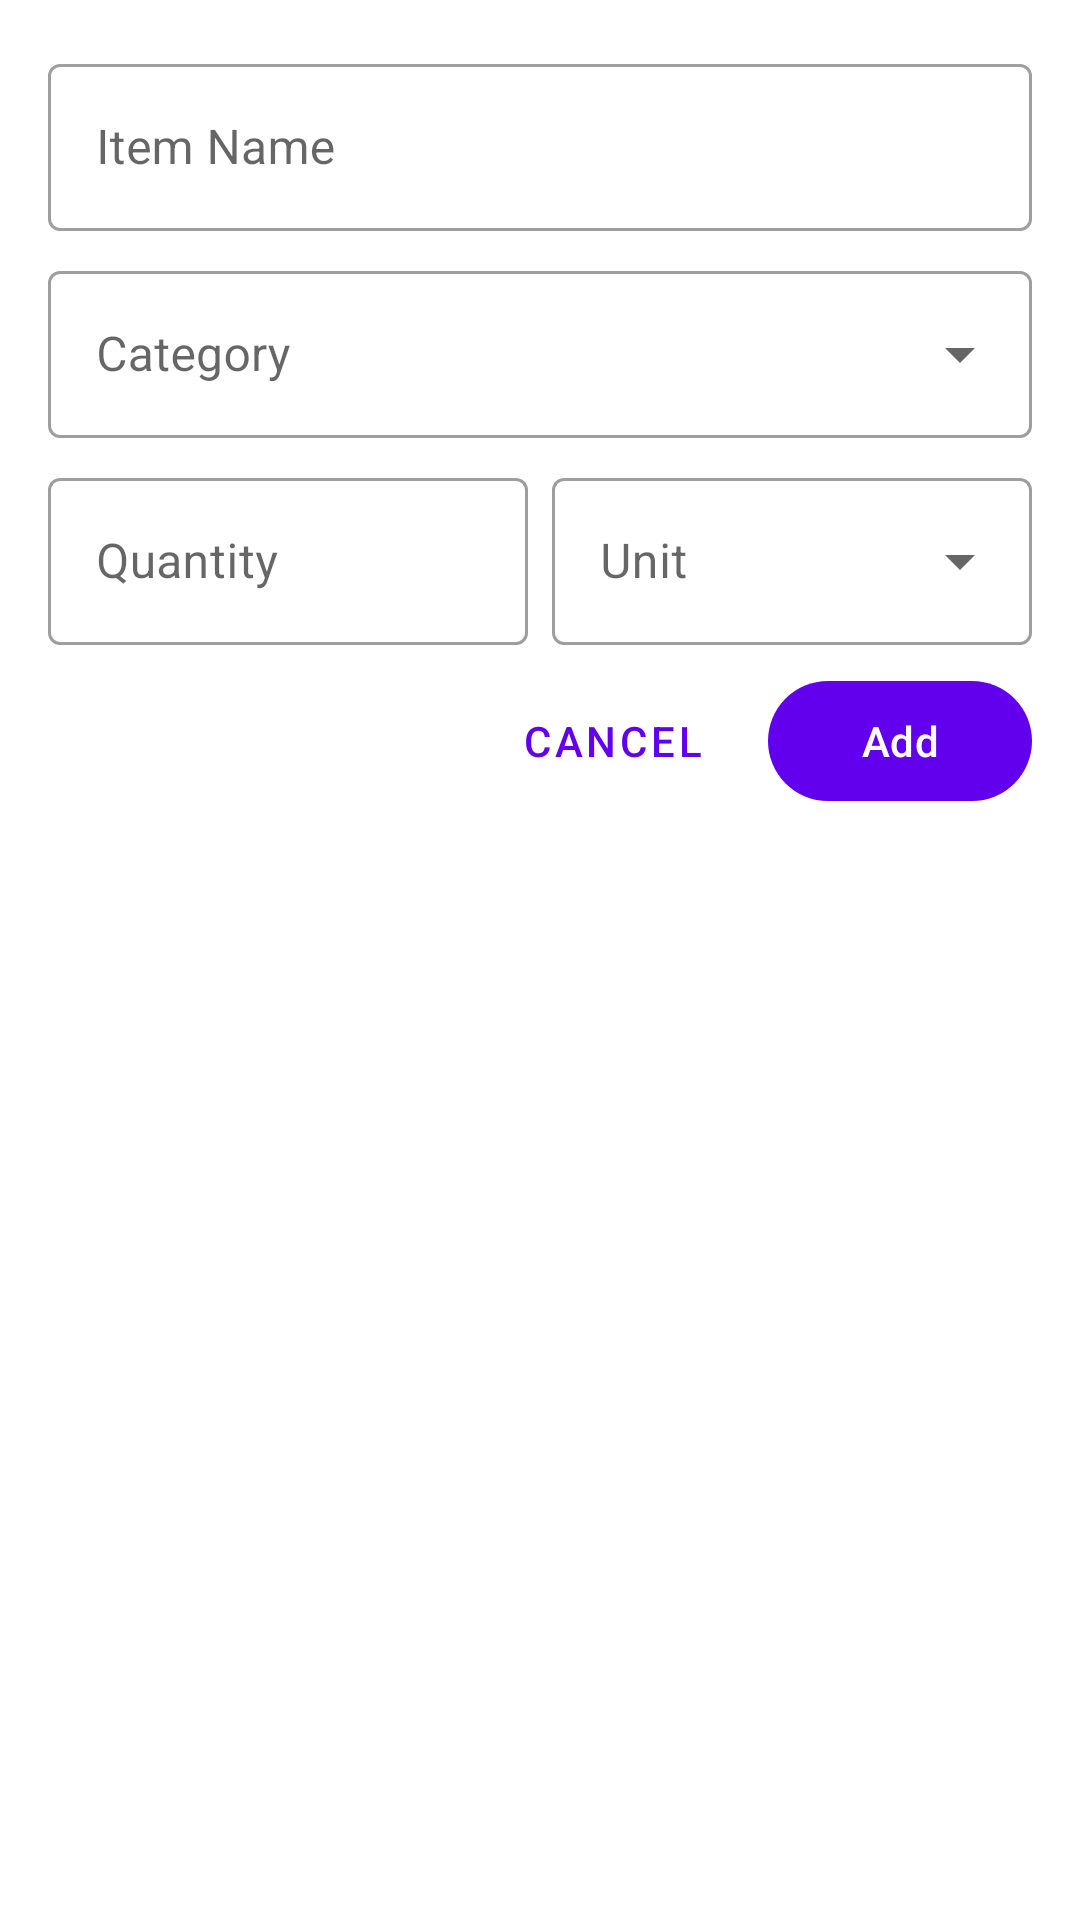

Write the Android layout XML for this screen, with the resource values it uses.
<!-- AndroidManifest.xml: application theme Theme.Mealmateyubraj -->
<!-- res/layout/dialog_add_grocery_item.xml -->
<?xml version="1.0" encoding="utf-8"?>
<LinearLayout xmlns:android="http://schemas.android.com/apk/res/android"
    xmlns:app="http://schemas.android.com/apk/res-auto"
    android:layout_width="match_parent"
    android:layout_height="wrap_content"
    android:orientation="vertical"
    android:padding="16dp">

    <com.google.android.material.textfield.TextInputLayout
        android:id="@+id/til_item_name"
        android:layout_width="match_parent"
        android:layout_height="wrap_content"
        android:layout_marginBottom="8dp"
        style="@style/Widget.MaterialComponents.TextInputLayout.OutlinedBox"
        android:hint="Item Name">

        <com.google.android.material.textfield.TextInputEditText
            android:id="@+id/et_item_name"
            android:layout_width="match_parent"
            android:layout_height="wrap_content"
            android:inputType="text" />
    </com.google.android.material.textfield.TextInputLayout>

    <com.google.android.material.textfield.TextInputLayout
        android:id="@+id/til_item_category"
        android:layout_width="match_parent"
        android:layout_height="wrap_content"
        android:layout_marginBottom="8dp"
        style="@style/Widget.MaterialComponents.TextInputLayout.OutlinedBox.ExposedDropdownMenu"
        android:hint="Category">

        <AutoCompleteTextView
            android:id="@+id/et_item_category"
            android:layout_width="match_parent"
            android:layout_height="wrap_content"
            android:inputType="none" />
    </com.google.android.material.textfield.TextInputLayout>

    <LinearLayout
        android:layout_width="match_parent"
        android:layout_height="wrap_content"
        android:orientation="horizontal">

        <com.google.android.material.textfield.TextInputLayout
            android:id="@+id/til_item_quantity"
            android:layout_width="0dp"
            android:layout_height="wrap_content"
            android:layout_weight="1"
            android:layout_marginEnd="8dp"
            android:layout_marginBottom="8dp"
            style="@style/Widget.MaterialComponents.TextInputLayout.OutlinedBox"
            android:hint="Quantity">

            <com.google.android.material.textfield.TextInputEditText
                android:id="@+id/et_item_quantity"
                android:layout_width="match_parent"
                android:layout_height="wrap_content"
                android:inputType="numberDecimal" />
        </com.google.android.material.textfield.TextInputLayout>

        <com.google.android.material.textfield.TextInputLayout
            android:id="@+id/til_item_unit"
            android:layout_width="0dp"
            android:layout_height="wrap_content"
            android:layout_weight="1"
            android:layout_marginBottom="8dp"
            style="@style/Widget.MaterialComponents.TextInputLayout.OutlinedBox.ExposedDropdownMenu"
            android:hint="Unit">

            <AutoCompleteTextView
                android:id="@+id/et_item_unit"
                android:layout_width="match_parent"
                android:layout_height="wrap_content"
                android:inputType="none" />
        </com.google.android.material.textfield.TextInputLayout>
    </LinearLayout>

    <LinearLayout
        android:layout_width="match_parent"
        android:layout_height="wrap_content"
        android:orientation="horizontal"
        android:gravity="end">

        <com.google.android.material.button.MaterialButton
            android:id="@+id/btn_cancel"
            style="@style/Widget.MaterialComponents.Button.TextButton"
            android:layout_width="wrap_content"
            android:layout_height="wrap_content"
            android:layout_marginEnd="8dp"
            android:text="@string/cancel" />

        <com.google.android.material.button.MaterialButton
            android:id="@+id/btn_add"
            android:layout_width="wrap_content"
            android:layout_height="wrap_content"
            android:text="@string/add" />
    </LinearLayout>
</LinearLayout>
<!-- resources referenced by this layout -->
<resources>
  <string name="add">Add</string>
  <string name="cancel">Cancel</string>
  <style name="Theme.Mealmateyubraj" parent="Base.Theme.Mealmateyubraj" />
  <style name="Base.Theme.Mealmateyubraj" parent="Theme.Material3.DayNight.NoActionBar">
          
          <item name="colorPrimary">@color/primary</item>
          <item name="colorPrimaryVariant">@color/primary_variant</item>
          <item name="colorOnPrimary">@color/on_primary</item>
          <item name="colorSecondary">@color/secondary</item>
          <item name="colorSecondaryVariant">@color/secondary_variant</item>
          <item name="colorOnSecondary">@color/on_secondary</item>
          <item name="colorError">@color/error</item>
          <item name="colorOnError">@color/on_error</item>
          <item name="colorSurface">@color/surface</item>
          <item name="colorOnSurface">@color/on_surface</item>
          <item name="android:colorBackground">@color/background</item>
          <item name="colorOnBackground">@color/on_background</item>
          
          <item name="android:statusBarColor">?attr/colorPrimaryVariant</item>
      </style>
  <color name="primary">#FF6200EE</color>
  <color name="primary_variant">#6D4C41</color>
  <color name="on_primary">#FFFFFF</color>
  <color name="secondary">#FF03DAC5</color>
  <color name="secondary_variant">#AFB42B</color>
  <color name="on_secondary">#000000</color>
  <color name="error">#FFB00020</color>
  <color name="on_error">#FFFFFF</color>
  <color name="surface">#FFFFFF</color>
  <color name="on_surface">#000000</color>
  <color name="background">#FFFFFFFF</color>
  <color name="on_background">#000000</color>
</resources>
